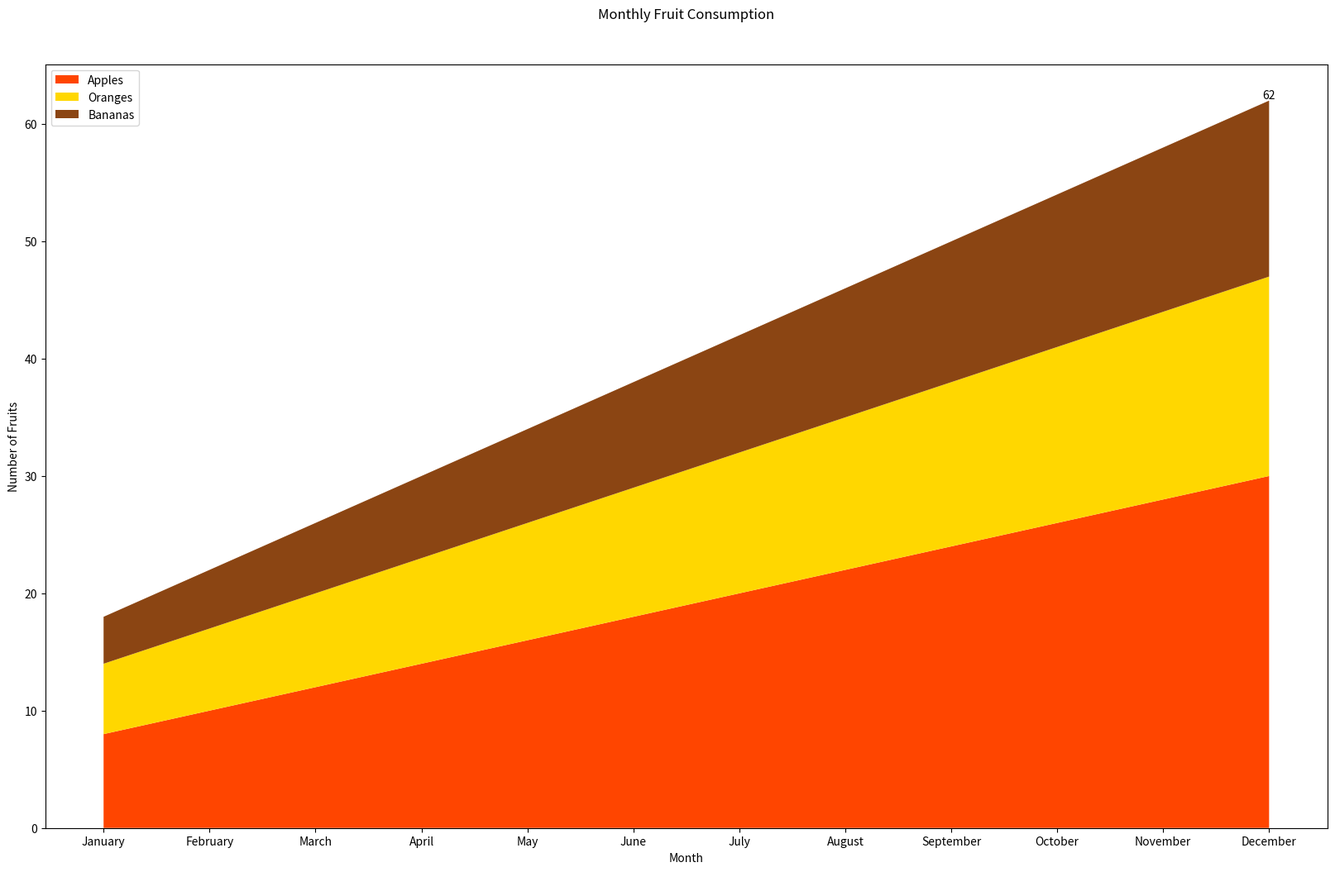

The matplotlib source for this figure:

import matplotlib.pyplot as plt
import pandas as pd

data = {
    'Month': ['January', 'February', 'March', 'April', 'May', 'June',
              'July', 'August', 'September', 'October', 'November', 'December'],
    'Apples': [8, 10, 12, 14, 16, 18, 20, 22, 24, 26, 28, 30],
    'Oranges': [6, 7, 8, 9, 10, 11, 12, 13, 14, 15, 16, 17],
    'Bananas': [4, 5, 6, 7, 8, 9, 10, 11, 12, 13, 14, 15]
}

df = pd.DataFrame(data)

plt.figure(figsize=(20, 12))

plt.stackplot(df['Month'],
              df['Apples'], df['Oranges'], df['Bananas'],
              labels=['Apples', 'Oranges', 'Bananas'],
              colors=['#FF4500', '#FFD700', '#8B4513'])

plt.title('Monthly Fruit Consumption', pad=40)
plt.xlabel('Month')
plt.ylabel('Number of Fruits')

plt.legend(loc='upper left')

for i, (mon, apples, oranges, bananas) in enumerate(zip(df['Month'], df['Apples'], df['Oranges'], df['Bananas'])):
    if mon == 'December':
        plt.text(i, apples + oranges + bananas, f'{apples + oranges + bananas}', ha='center', va='bottom')

plt.show()
